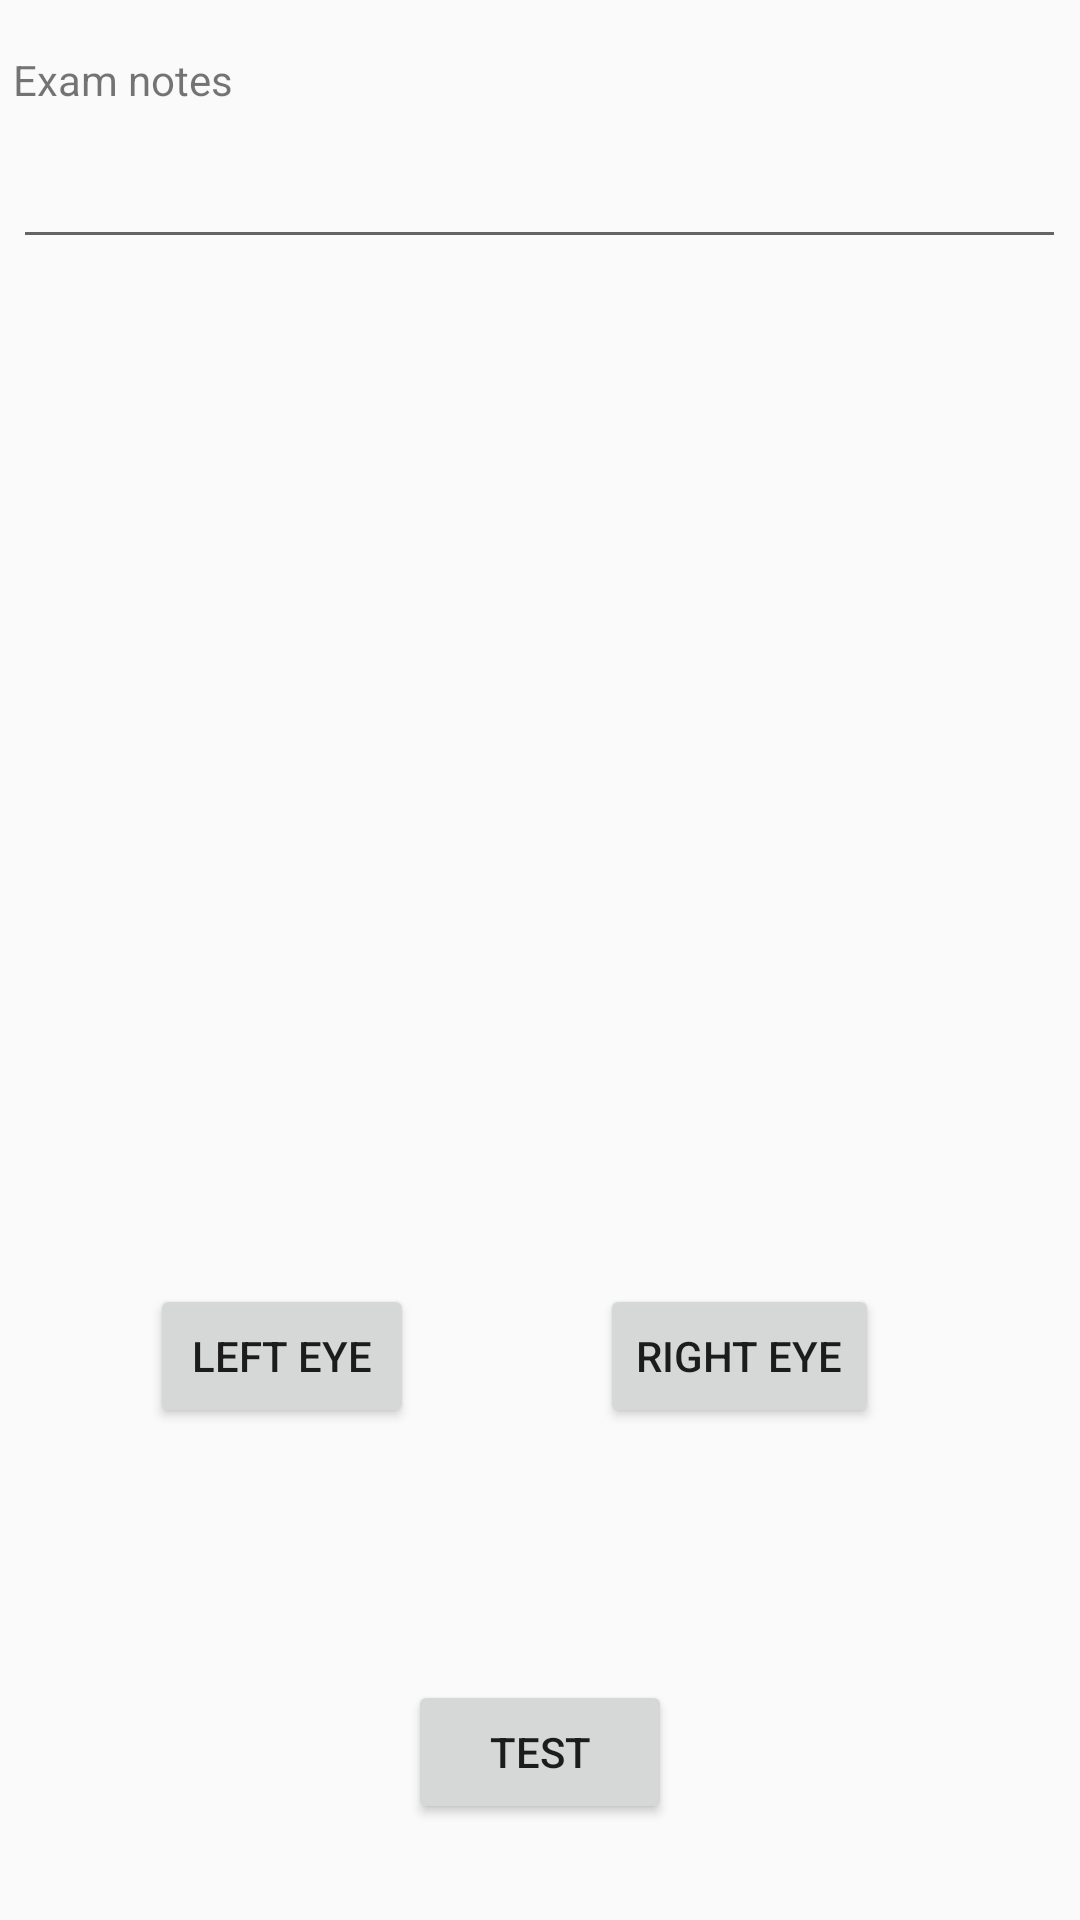

This screen was rendered from an Android layout file. Write that file and the resources it references.
<!-- AndroidManifest.xml: application theme AppTheme -->
<!-- res/layout/activity_new_exam.xml -->
<?xml version="1.0" encoding="utf-8"?>
<android.support.constraint.ConstraintLayout xmlns:android="http://schemas.android.com/apk/res/android"
    xmlns:app="http://schemas.android.com/apk/res-auto"
    xmlns:tools="http://schemas.android.com/tools"
    android:layout_width="match_parent"
    android:layout_height="match_parent"
    tools:context=".exam.NewExam">

    <ImageView
        android:id="@+id/rightView"
        android:layout_width="150dp"
        android:layout_height="150dp"
        android:layout_marginBottom="100dp"
        android:layout_marginEnd="8dp"
        android:layout_marginStart="8dp"
        android:visibility="invisible"
        app:layout_constraintBottom_toBottomOf="parent"
        app:layout_constraintEnd_toEndOf="parent"
        app:layout_constraintStart_toEndOf="@+id/leftView"
        app:srcCompat="@android:color/holo_green_light" />

    <ImageView
        android:id="@+id/leftView"
        android:layout_width="150dp"
        android:layout_height="150dp"
        android:layout_marginBottom="100dp"
        android:layout_marginStart="28dp"
        android:visibility="invisible"
        app:layout_constraintBottom_toBottomOf="parent"
        app:layout_constraintStart_toStartOf="parent"
        app:srcCompat="@android:color/holo_green_light" />

    <EditText
        android:id="@+id/notesEdit"
        android:layout_width="351dp"
        android:layout_height="wrap_content"
        android:layout_marginBottom="8dp"
        android:layout_marginEnd="8dp"
        android:layout_marginStart="8dp"
        android:layout_marginTop="36dp"
        android:ems="10"
        android:inputType="textMultiLine"
        android:maxHeight="280dp"
        app:layout_constraintBottom_toTopOf="@+id/rightView"
        app:layout_constraintEnd_toEndOf="parent"
        app:layout_constraintHorizontal_bias="0.529"
        app:layout_constraintStart_toStartOf="parent"
        app:layout_constraintTop_toTopOf="parent"
        app:layout_constraintVertical_bias="0.03" />

    <Button
        android:id="@+id/left"
        android:layout_width="wrap_content"
        android:layout_height="wrap_content"
        android:layout_marginStart="50dp"
        android:text="Left eye"
        app:layout_constraintBaseline_toBaselineOf="@+id/right"
        app:layout_constraintStart_toStartOf="parent" />

    <Button
        android:id="@+id/right"
        android:layout_width="wrap_content"
        android:layout_height="wrap_content"
        android:layout_marginBottom="164dp"
        android:layout_marginEnd="67dp"
        android:text="right eye"
        app:layout_constraintBottom_toBottomOf="parent"
        app:layout_constraintEnd_toEndOf="parent" />

    <TextView
        android:id="@+id/examnotes"
        android:layout_width="wrap_content"
        android:layout_height="wrap_content"
        android:layout_marginTop="8dp"
        android:text="Exam notes"
        app:layout_constraintBottom_toTopOf="@id/notesEdit"
        app:layout_constraintStart_toStartOf="@id/notesEdit"
        app:layout_constraintTop_toTopOf="parent" />

    <Button
        android:id="@+id/saveExam"
        android:layout_width="wrap_content"
        android:layout_height="wrap_content"
        android:layout_marginBottom="28dp"
        android:layout_marginEnd="8dp"
        android:layout_marginStart="8dp"
        android:layout_marginTop="8dp"
        android:text="test"
        app:layout_constraintBottom_toBottomOf="parent"
        app:layout_constraintEnd_toEndOf="parent"
        app:layout_constraintStart_toStartOf="parent"
        app:layout_constraintTop_toTopOf="parent"
        app:layout_constraintVertical_bias="0.993" />

</android.support.constraint.ConstraintLayout>
<!-- resources referenced by this layout -->
<resources>
  <style name="AppTheme" parent="Base.Theme.AppCompat.Light.DarkActionBar">
          
          <item name="colorPrimary">@color/colorPrimary</item>
          <item name="colorPrimaryDark">@color/colorPrimaryDark</item>
          <item name="colorAccent">@color/colorAccent</item>
      </style>
  <!-- not gathered from this repository: default colours our renderer supplied (Android Studio template values) -->
  <color name="colorPrimary">#FF6200EE</color>
  <color name="colorPrimaryDark">#FF3700B3</color>
  <color name="colorAccent">#FF03DAC5</color>
</resources>
